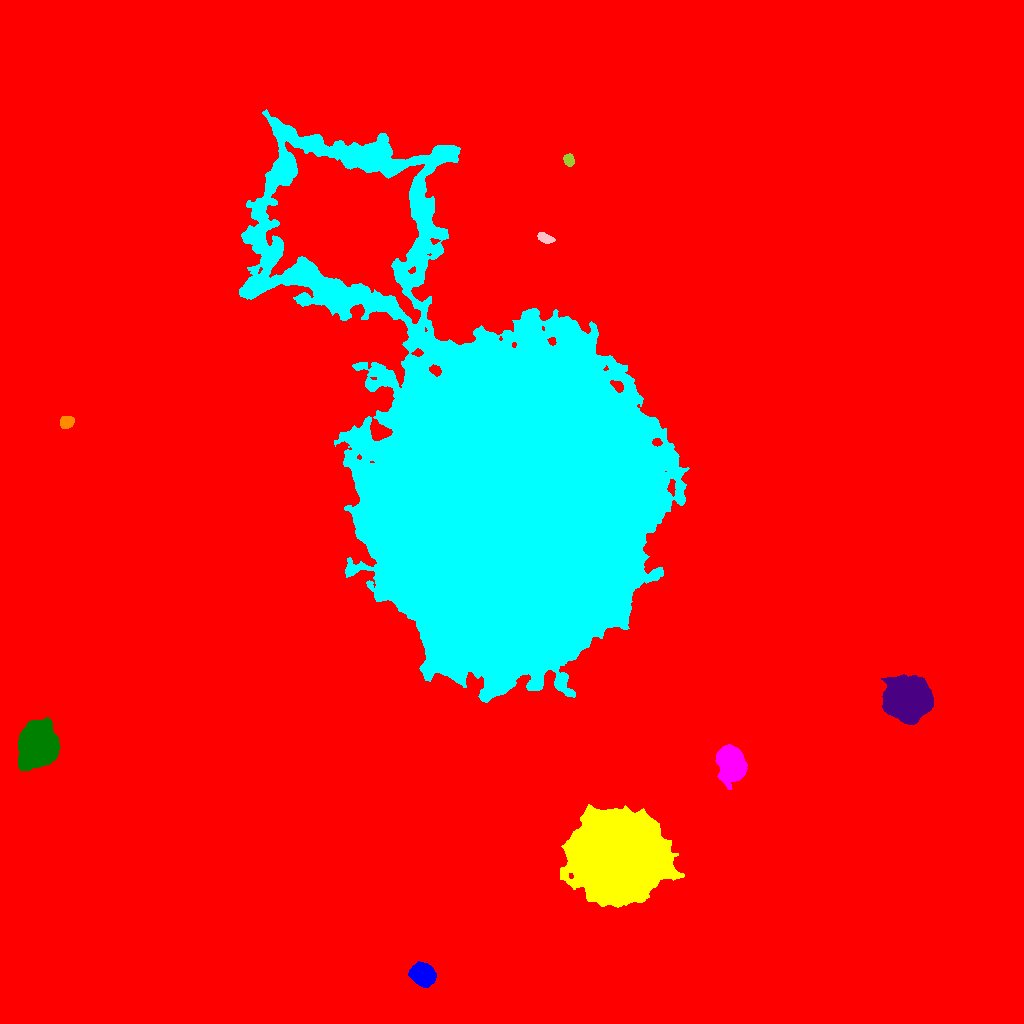

The file beside this chart, header and first rows:
ID, X, Y, A, B, theta, total_flux, mu_max, mu_median, mu_mean, R_fwhm, R_e, R10, R90, x_start, x_end, y_start, y_end, area, greylevel
0, 484.7, 519.5, 297, 277, -1.126, 4751862, 37.0, 4.0, 5.2, 78.91, 240.2, 86.4, 410.4, 0, 1023, 0, 1023, 913741, 5.2
1, 422.8, 48.75, 5.661, 4.909, -0.5323, 13071, 49.0, 25.0, 24.48, 9.305, 6.979, 2.932, 10.51, 408, 436, 36, 62, 534, 44.48
2, 617.3, 167.4, 19.17, 17.87, -0.2142, 405880, 235.0, 32.0, 47.1, 14.84, 22.75, 7.632, 39.26, 560, 684, 116, 219, 8617, 67.1
3, 731.1, 260.1, 7.771, 5.909, -1.235, 18852, 54.0, 15.0, 19.32, 9.674, 8.444, 3.338, 13.91, 715, 747, 234, 279, 976, 39.32
4, 37.23, 279.7, 9.528, 7.667, 1.331, 48858, 104.0, 19.0, 28.18, 10.28, 10.33, 3.989, 18.19, 18, 60, 253, 306, 1734, 48.18
5, 906.8, 324.3, 8.783, 8.143, -0.3716, 98901, 231.0, 27.0, 49.45, 9.253, 10.03, 3.785, 18.35, 881, 933, 299, 349, 2000, 69.45
6, 66.31, 601.7, 3.321, 2.704, 0.3613, 1592, 21.0, 9.0, 9.533, 4.549, 3.785, 1.493, 6.077, 60, 74, 595, 607, 167, 29.53
7, 502.3, 526.7, 95.92, 65.91, -1.147, 3490508, 179.0, 27.0, 33.21, 28.27, 88.4, 33.3, 145.4, 239, 689, 321, 914, 105091, 52.21
8, 545.1, 785.2, 3.8, 2.061, -0.3552, 743.0, 11.0, 5.0, 5.02, 4.442, 3.568, 1.382, 5.642, 537, 555, 780, 791, 148, 26.02
9, 568.8, 863.4, 2.941, 2.262, -1.287, 701.0, 11.0, 6.0, 5.653, 4.514, 3.385, 1.382, 5.14, 563, 574, 857, 870, 124, 26.65
10, 347.2, 801, 26.54, 22.7, -0.4912, 731095, 190.0, 25.0, 47.34, 29.1, 28.66, 11.21, 51.5, 266, 424, 700, 882, 15444, 87.34
